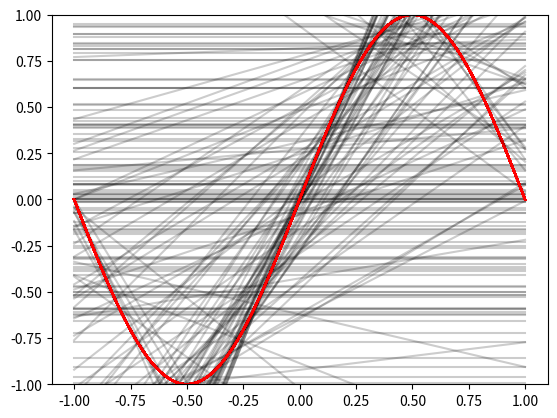

Source code (Python):
# -*- coding: utf-8 -*-
"""
Created on Sat May  4 13:35:14 2019

[redacted]
"""

import numpy as np
import matplotlib.pyplot as plt
from math import pi

x = np.linspace(-1, 1, 100)
sinCurve = np.sin(pi * x)

plt.plot(x, sinCurve)

x_val = []
y_val = []

temp_x = np.linspace(-1, 1, 100)
def hypo1(p1, p2):
    mean = (p1[1] + p2[1]) / 2
    slope = 0
    y_1 = slope * temp_x + mean  
    plt.plot(temp_x, y_1, color = 'k', alpha = 0.2)
    bias1 = np.mean((y_1 - sinCurve)**2)
    bias1 = np.mean(bias1)
    var1 = np.mean((y_1 - bias1)**2)
    return bias1, var1
    
#print("Bias1: ", np.mean((temp_x - sinCurve)**2))
    

temp = []
temp_x2 = np.linspace(-1, 1, 100)
def hypo2(p1, p2, slope):    
    c = p1[1] - (p1[0] * slope)
    y_2 = slope * temp_x2 + c
    axes = plt.gca()
    axes.set_ylim([-1, 1])
    plt.plot(x, sinCurve, color = 'r')
    plt.plot(temp_x2, y_2, color = 'k', alpha = 0.2)  
    bias2 = np.mean((y_2 - sinCurve)**2)
    bias2 = np.mean(bias2)
    var2 = np.mean((y_2 - bias2)**2)
    return bias2, var2
    #print("Bias2: ", np.mean((y_2 - sinCurve)**2))

  
"""def calcBias(temp_x, y_1):
    print(temp_x)"""

data = []

for i in range(100):
    x1 = np.random.choice(x)
    y1 = np.sin(pi * x1) 
    x2 = np.random.choice(x)
    y2  = np.sin(pi * x2)
    data.append([[x1, y1], [x2, y2]])
    
#print(data[1][1][1])
    
for point in (data):
    p1 = point[0]
    p2 = point[1]
    b1, v1 = hypo1(p1, p2)
    
print("Bias1: ", b1)
print("Variance: ",  v1)
plt.show()

#slopes = []
for point in (data):
    p1 = point[0]
    p2 = point[1]
    #print(p1)
    slope = ((p2[1] - p1[1]) / (p2[0] - p1[0]))
    #print(p1)
    #slopes.append(slope)
    b2, v2 = hypo2(p1, p2, slope)
    
print("Bias2: ", b2)
print("Variance2: ", v2)
    
#print(slopes)
plt.show()


"""for i in range(data):
    #xaxis ie time is along the row , for ith b we use h0[:,i]
    bias_h0[i] = (np.mean(h0[:,i])-np.sin(np.pi*x[i]))**2
    bias_h1[i] = (np.mean(h1[:,i])-np.sin(np.pi*x[i]))**2
    var_h0[i] = np.mean((h0[:,i] - np.mean(h0[:,i]) )**2)
    var_h1[i] = np.mean((h1[:,i] - np.mean(h1[:,i]) )**2)
    
"""    
    
    #x1_temp.append(data1)
    #y1 = np.sin(pi*data1)
    #y1_temp.append(y1)
    
    #plt.scatter(x1_temp, y1_temp)
    #print(x1, y1)
    #plt.scatter(x1, y1)

#print(x1_temp)    
"""x2_temp = []
y2_temp = []
    
for i in range(50):
    data2 = np.random.uniform(0, 1, 2)
    x2_temp.append(data2)
    y2 = np.sin(pi*data2)
    y2_temp.append(y2)
    
    plt.scatter(x2_temp, y2_temp)"""
   

#plt.scatter(X, sinCurve)
#plt.show()